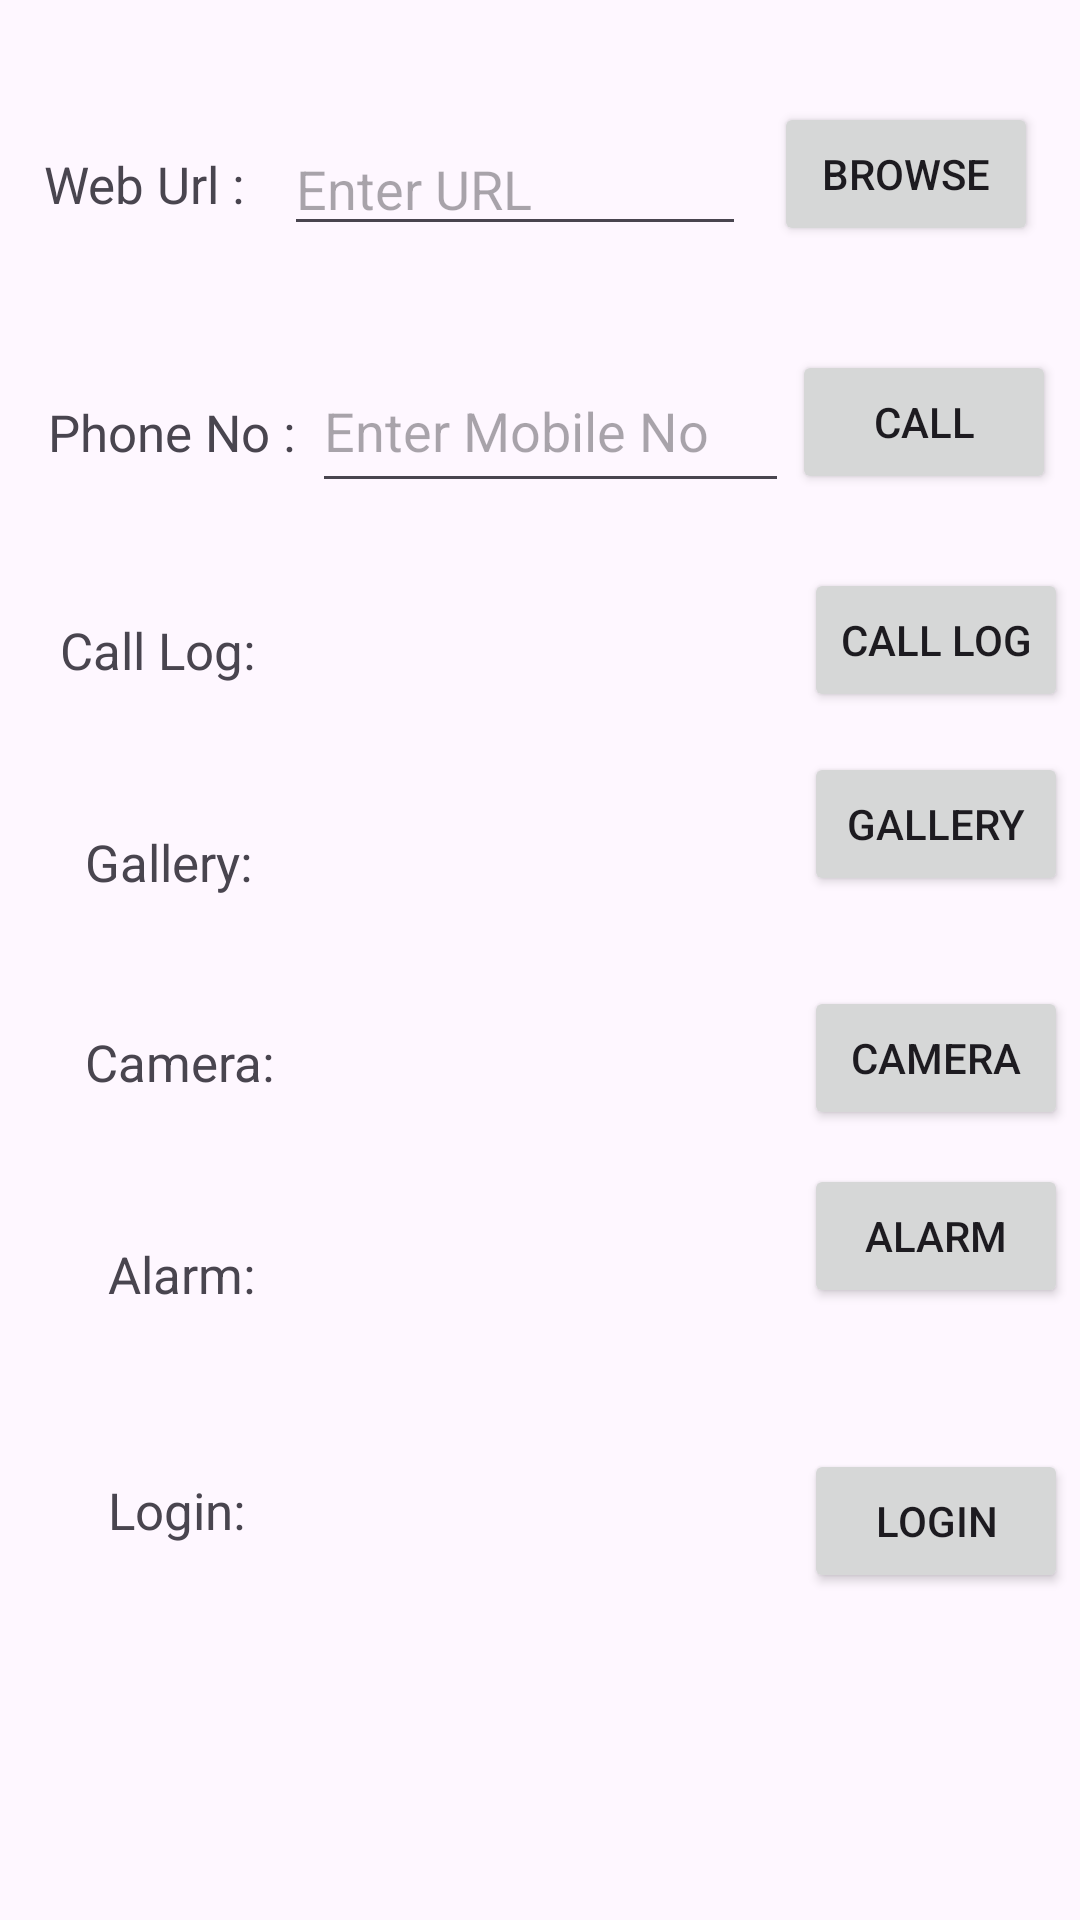

Here is an Android app screen rendered from its layout file. Give the layout XML and the strings, colors and styles it references.
<!-- AndroidManifest.xml: application theme Theme._22012011012_MAD_Prac3 -->
<!-- res/layout/activity_main.xml -->
<?xml version="1.0" encoding="utf-8"?>
<androidx.constraintlayout.widget.ConstraintLayout
    xmlns:android="http://schemas.android.com/apk/res/android"
    xmlns:app="http://schemas.android.com/apk/res-auto"
    xmlns:tools="http://schemas.android.com/tools"
    android:id="@+id/main"
    android:layout_width="match_parent"
    android:layout_height="match_parent"
    tools:context=".MainActivity">

    <TextView
        android:id="@+id/textView"
        android:layout_width="wrap_content"
        android:layout_height="wrap_content"
        android:layout_marginStart="10dp"
        android:layout_marginTop="50dp"
        android:gravity="center"
        android:text="Web Url : "
        android:textSize="17sp"
        app:layout_constraintEnd_toStartOf="@+id/urltext"
        app:layout_constraintStart_toStartOf="parent"
        app:layout_constraintTop_toTopOf="parent" />

    <EditText
        android:id="@+id/urltext"
        android:layout_width="154dp"
        android:layout_height="41dp"
        android:layout_marginStart="5dp"
        android:layout_marginEnd="5dp"
        android:ems="10"
        android:hint="Enter URL "
        android:inputType="text"
        app:layout_constraintBottom_toBottomOf="@id/textView"
        app:layout_constraintEnd_toStartOf="@+id/brows"
        app:layout_constraintStart_toEndOf="@+id/textView"
        app:layout_constraintTop_toTopOf="@+id/textView" />

    <Button
        android:id="@+id/brows"
        android:layout_width="wrap_content"
        android:layout_height="wrap_content"
        android:layout_marginEnd="10dp"
        android:text="Browse"
        app:layout_constraintBottom_toBottomOf="@+id/textView"
        app:layout_constraintEnd_toEndOf="parent"
        app:layout_constraintStart_toEndOf="@+id/urltext"
        app:layout_constraintTop_toTopOf="@id/urltext"
        app:layout_constraintVertical_bias="0.437" />

    <TextView
        android:id="@+id/textView2"
        android:layout_width="wrap_content"
        android:layout_height="wrap_content"
        android:layout_marginStart="16dp"
        android:layout_marginTop="60dp"
        android:gravity="center"
        android:text="Phone No : "
        android:textSize="17sp"
        app:layout_constraintStart_toStartOf="parent"
        app:layout_constraintTop_toBottomOf="@+id/textView" />

    <EditText
        android:id="@+id/phonetext"
        android:layout_width="159dp"
        android:layout_height="51dp"
        android:layout_marginStart="5dp"
        android:layout_marginEnd="5dp"
        android:ems="10"
        android:hint="Enter Mobile No"
        android:inputType="phone"
        app:layout_constraintBaseline_toBaselineOf="@+id/textView2"
        app:layout_constraintEnd_toStartOf="@+id/call"
        app:layout_constraintStart_toEndOf="@+id/textView2" />

    <Button
        android:id="@+id/call"
        android:layout_width="wrap_content"
        android:layout_height="wrap_content"
        android:layout_marginEnd="8dp"
        android:text="Call"
        app:layout_constraintBottom_toBottomOf="@+id/phonetext"
        app:layout_constraintEnd_toEndOf="parent"
        app:layout_constraintTop_toTopOf="@+id/phonetext"
        app:layout_constraintVertical_bias="0.0" />

    <TextView
        android:id="@+id/textView3"
        android:layout_width="wrap_content"
        android:layout_height="wrap_content"
        android:layout_marginStart="20dp"
        android:layout_marginTop="50dp"
        android:gravity="center"
        android:text="Call Log:"
        android:textSize="17sp"
        app:layout_constraintStart_toStartOf="parent"
        app:layout_constraintTop_toBottomOf="@+id/textView2" />

    <Button
        android:id="@+id/log"
        android:layout_width="wrap_content"
        android:layout_height="wrap_content"
        android:layout_marginEnd="4dp"
        android:text="Call Log"
        app:layout_constraintBottom_toBottomOf="@+id/textView3"
        app:layout_constraintEnd_toEndOf="parent"
        app:layout_constraintTop_toTopOf="@+id/textView3"
        app:layout_constraintVertical_bias="0.64" />

    <TextView
        android:id="@+id/textView4"
        android:layout_width="wrap_content"
        android:layout_height="wrap_content"
        android:layout_marginStart="28dp"
        android:layout_marginTop="48dp"
        android:gravity="center"
        android:text="Gallery:"
        android:textSize="17sp"
        app:layout_constraintStart_toStartOf="parent"
        app:layout_constraintTop_toBottomOf="@+id/textView3" />

    <Button
        android:id="@+id/gallery"
        android:layout_width="wrap_content"
        android:layout_height="wrap_content"
        android:layout_marginEnd="4dp"
        android:text="Gallery"
        app:layout_constraintBottom_toBottomOf="@+id/textView4"
        app:layout_constraintEnd_toEndOf="parent"
        app:layout_constraintTop_toTopOf="@+id/textView4"
        app:layout_constraintVertical_bias="1.0" />

    <TextView
        android:id="@+id/textView5"
        android:layout_width="wrap_content"
        android:layout_height="wrap_content"
        android:layout_marginStart="28dp"
        android:layout_marginTop="44dp"
        android:gravity="center"
        android:text="Camera:"
        android:textSize="17sp"
        app:layout_constraintStart_toStartOf="parent"
        app:layout_constraintTop_toBottomOf="@+id/textView4" />

    <Button
        android:id="@+id/camera"
        android:layout_width="wrap_content"
        android:layout_height="wrap_content"
        android:layout_marginEnd="4dp"
        android:text="Camera"
        app:layout_constraintBottom_toBottomOf="@+id/textView5"
        app:layout_constraintEnd_toEndOf="parent"
        app:layout_constraintTop_toTopOf="@+id/textView5"
        app:layout_constraintVertical_bias="0.56" />

    <TextView
        android:id="@+id/textView6"
        android:layout_width="wrap_content"
        android:layout_height="wrap_content"
        android:layout_marginStart="36dp"
        android:layout_marginTop="48dp"
        android:gravity="center"
        android:text="Alarm:"
        android:textSize="17sp"
        app:layout_constraintStart_toStartOf="parent"
        app:layout_constraintTop_toBottomOf="@+id/textView5" />

    <Button
        android:id="@+id/alarm"
        android:layout_width="wrap_content"
        android:layout_height="wrap_content"
        android:layout_marginEnd="4dp"
        android:text="Alarm"
        app:layout_constraintBottom_toBottomOf="@+id/textView6"
        app:layout_constraintEnd_toEndOf="parent"
        app:layout_constraintTop_toTopOf="@+id/textView6"
        app:layout_constraintVertical_bias="1.0" />

    <TextView
        android:id="@+id/login"
        android:layout_width="wrap_content"
        android:layout_height="wrap_content"
        android:layout_marginStart="36dp"
        android:layout_marginTop="56dp"
        android:gravity="center"
        android:text="Login:"
        android:textSize="17sp"
        app:layout_constraintStart_toStartOf="parent"
        app:layout_constraintTop_toBottomOf="@+id/textView6" />

    <Button
        android:id="@+id/loginbtn"
        android:layout_width="wrap_content"
        android:layout_height="wrap_content"
        android:layout_marginEnd="4dp"
        android:text="Login"
        app:layout_constraintBottom_toBottomOf="@+id/login"
        app:layout_constraintEnd_toEndOf="parent"
        app:layout_constraintTop_toTopOf="@+id/login"
        app:layout_constraintVertical_bias="0.36" />

</androidx.constraintlayout.widget.ConstraintLayout>
<!-- resources referenced by this layout -->
<resources>
  <style name="Theme._22012011012_MAD_Prac3" parent="Base.Theme._22012011012_MAD_Prac3" />
  <style name="Base.Theme._22012011012_MAD_Prac3" parent="Theme.Material3.DayNight.NoActionBar">
          
          
      </style>
</resources>
